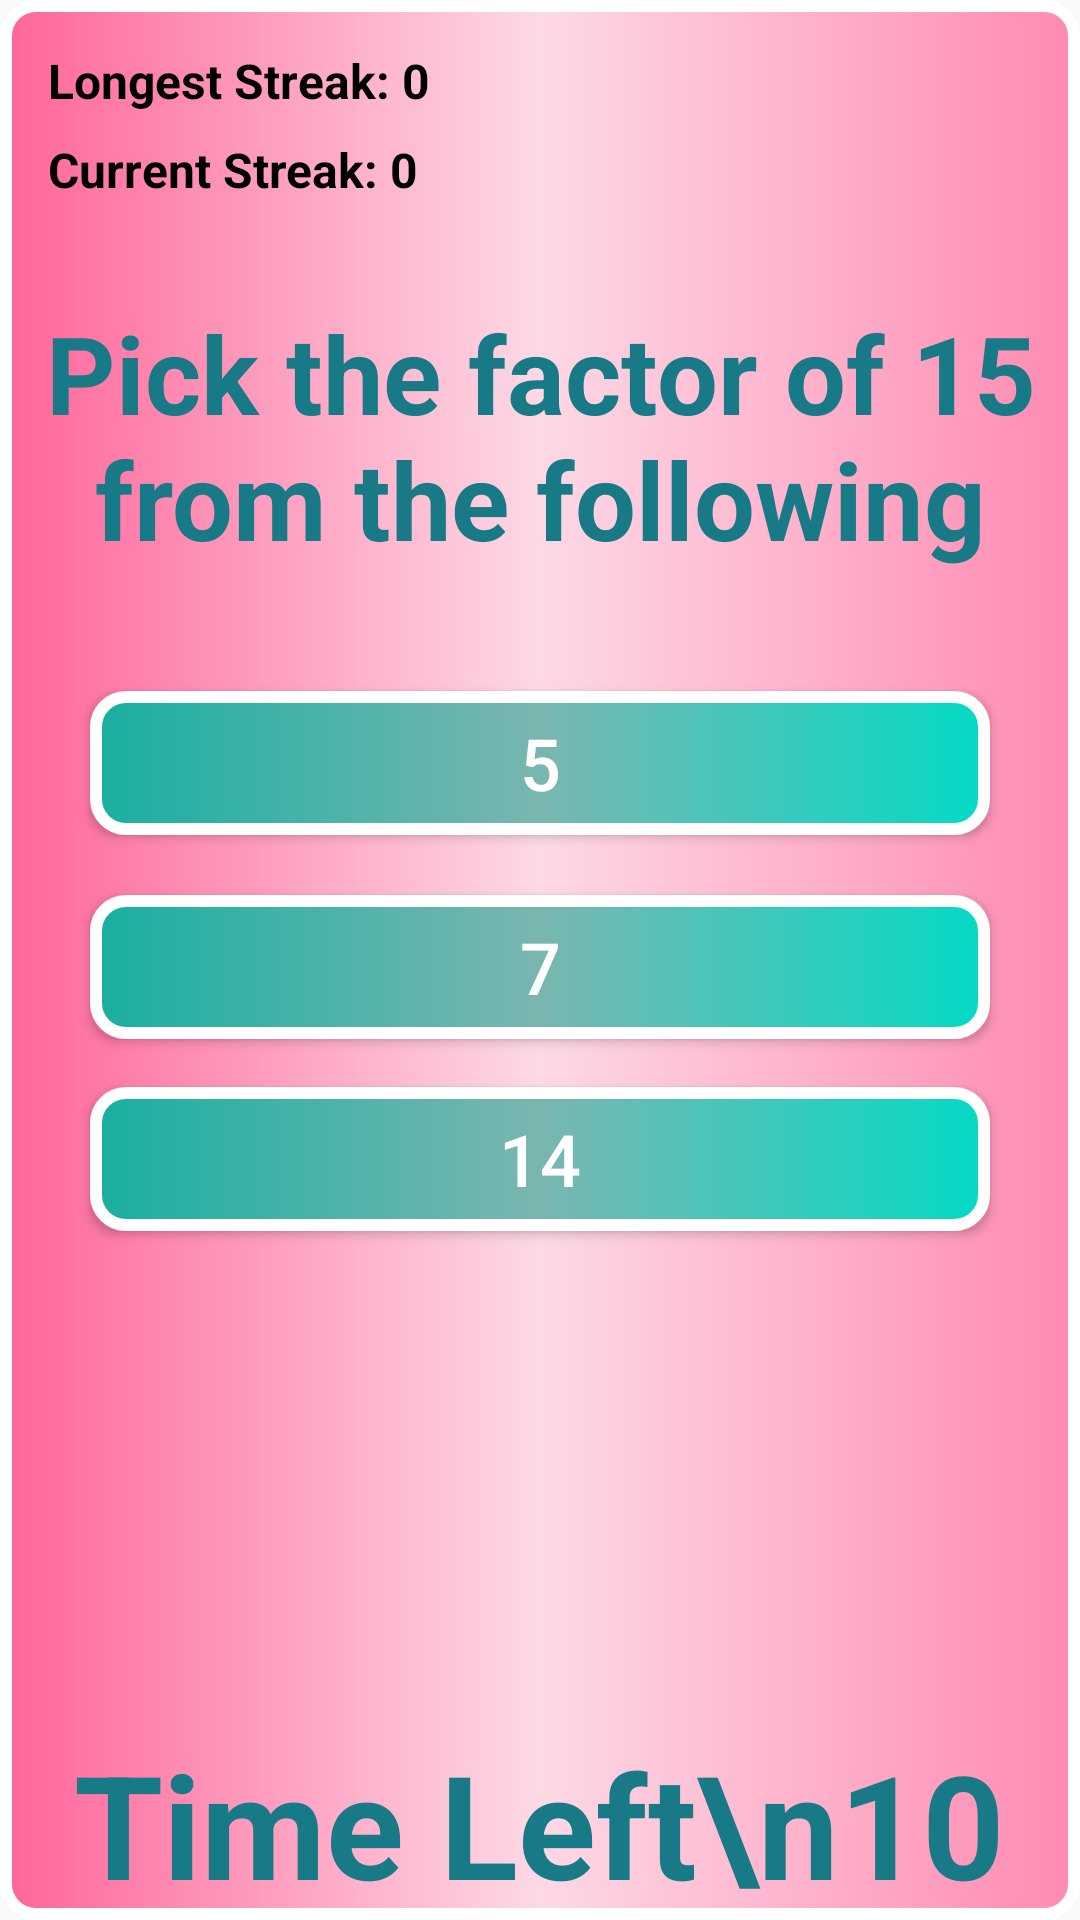

The Android layout XML behind this screen, and the referenced resources:
<!-- AndroidManifest.xml: application theme AppTheme -->
<!-- res/layout/activity_2.xml -->
<?xml version="1.0" encoding="utf-8"?>
<RelativeLayout
    xmlns:android="http://schemas.android.com/apk/res/android"
    xmlns:app="http://schemas.android.com/apk/res-auto"
    xmlns:tools="http://schemas.android.com/tools"
    android:layout_width="match_parent"
    android:background="@drawable/bg"
    android:layout_height="match_parent"
    android:id="@+id/relative_layout"
    tools:context=".MainActivity">

    <TextView
        android:layout_width="wrap_content"
        android:layout_height="wrap_content"
        android:text="Longest Streak: 0"
        android:textStyle="bold"
        android:layout_alignParentTop="true"
        android:layout_alignParentLeft="true"
        android:textColor="@android:color/black"
        android:layout_marginTop="16dp"
        android:layout_marginLeft="16dp"
        android:textSize="16dp"
        android:id="@+id/longest_streak_text_view"/>

    <TextView
        android:layout_width="wrap_content"
        android:layout_height="wrap_content"
        android:text="Current Streak: 0"
        android:textStyle="bold"
        android:textColor="@android:color/black"
        android:layout_marginTop="8dp"
        android:layout_marginLeft="16dp"
        android:textSize="16dp"
        android:layout_below="@id/longest_streak_text_view"
        android:id="@+id/current_streak_text_view"/>

    <TextView
        android:layout_width="wrap_content"
        android:layout_height="wrap_content"
        android:text="Time Left\n10"
        android:textSize="48dp"
        android:textColor="#197A87"
        android:textStyle="bold"
        android:layout_alignParentBottom="true"
        android:layout_centerHorizontal="true"
        android:gravity="center"
        android:id="@+id/timer_text_view" />

    <Button
        android:id="@+id/reset_button"
        android:layout_width="wrap_content"
        android:layout_height="wrap_content"
        android:text="NEXT"
        android:background="@drawable/btn"
        android:layout_alignParentTop="true"
        android:layout_alignParentRight="true"
        android:onClick="reset"
        android:visibility="invisible"
        tools:visibility="visible"/>

    <LinearLayout
        android:layout_width="match_parent"
        android:layout_height="wrap_content"
        android:layout_marginTop="40dp"
        android:gravity="center_horizontal"
        android:orientation="vertical">
        <TextView
            android:layout_width="wrap_content"
            android:layout_height="wrap_content"
            android:layout_gravity="center_horizontal"
            android:text="Pick the factor of 15 from the following"
            android:layout_marginTop="60dp"
            android:id="@+id/question_text_view"
            android:textSize="36sp"
            android:textColor="#197A87"
            android:textStyle="bold"
            android:gravity="center_horizontal" />

        <Button
            android:layout_width="match_parent"
            android:layout_height="wrap_content"
            android:textSize="24sp"
            android:text="5"
            android:background="@drawable/btn"
            android:layout_marginTop="40dp"
            android:layout_marginBottom="20dp"
            android:layout_marginLeft="30dp"
            android:layout_marginRight="30dp"
            android:onClick="selectOption"
            android:id="@+id/option_one_button"/>

        <Button
            android:layout_width="match_parent"
            android:background="@drawable/btn"
            android:layout_height="wrap_content"
            android:textSize="24sp"
            android:text="7"
            android:layout_marginBottom="16dp"
            android:layout_marginLeft="30dp"
            android:layout_marginRight="30dp"
            android:onClick="selectOption"
            android:id="@+id/option_two_button"/>

        <Button
            android:layout_width="match_parent"
            android:layout_height="wrap_content"
            android:textSize="24sp"
            android:text="14"
            android:layout_marginBottom="16dp"
            android:layout_marginLeft="30dp"
            android:layout_marginRight="30dp"
            android:background="@drawable/btn"
            android:onClick="selectOption"
            android:id="@+id/option_three_button"/>


    </LinearLayout>

</RelativeLayout>
<!-- resources referenced by this layout -->
<resources>
  <!-- drawable bg (drawable) -->
  <?xml version="1.0" encoding="utf-8"?>
  <shape xmlns:android="http://schemas.android.com/apk/res/android">
      <gradient android:startColor="#FF6599"
          android:centerColor="#FDD9E5"
          android:endColor="#FF8AB1"
          />
      <stroke android:color="#FFFF"
          android:width="4dp"/>
      <corners android:radius="10dp"/>
  </shape>
  <!-- drawable btn (drawable) -->
  <?xml version="1.0" encoding="utf-8"?>
  <shape xmlns:android="http://schemas.android.com/apk/res/android">
  <gradient android:startColor="#18AFA1"
      android:centerColor="#7AB6B0"
      android:endColor="@color/colorAccent"
      />
      <stroke android:color="#FFFF"
          android:width="4dp"/>
      <corners android:radius="10dp"/>
  
  </shape>
  <style name="AppTheme" parent="Theme.AppCompat.Light">
      
      <item name="colorPrimary">#000000</item>
      
      <item name="colorButtonNormal">#000000</item>
  
      <item name="android:textColor">#FFFFFF</item>
  
  
  </style>
  <color name="colorAccent">#03DAC5</color>
</resources>
